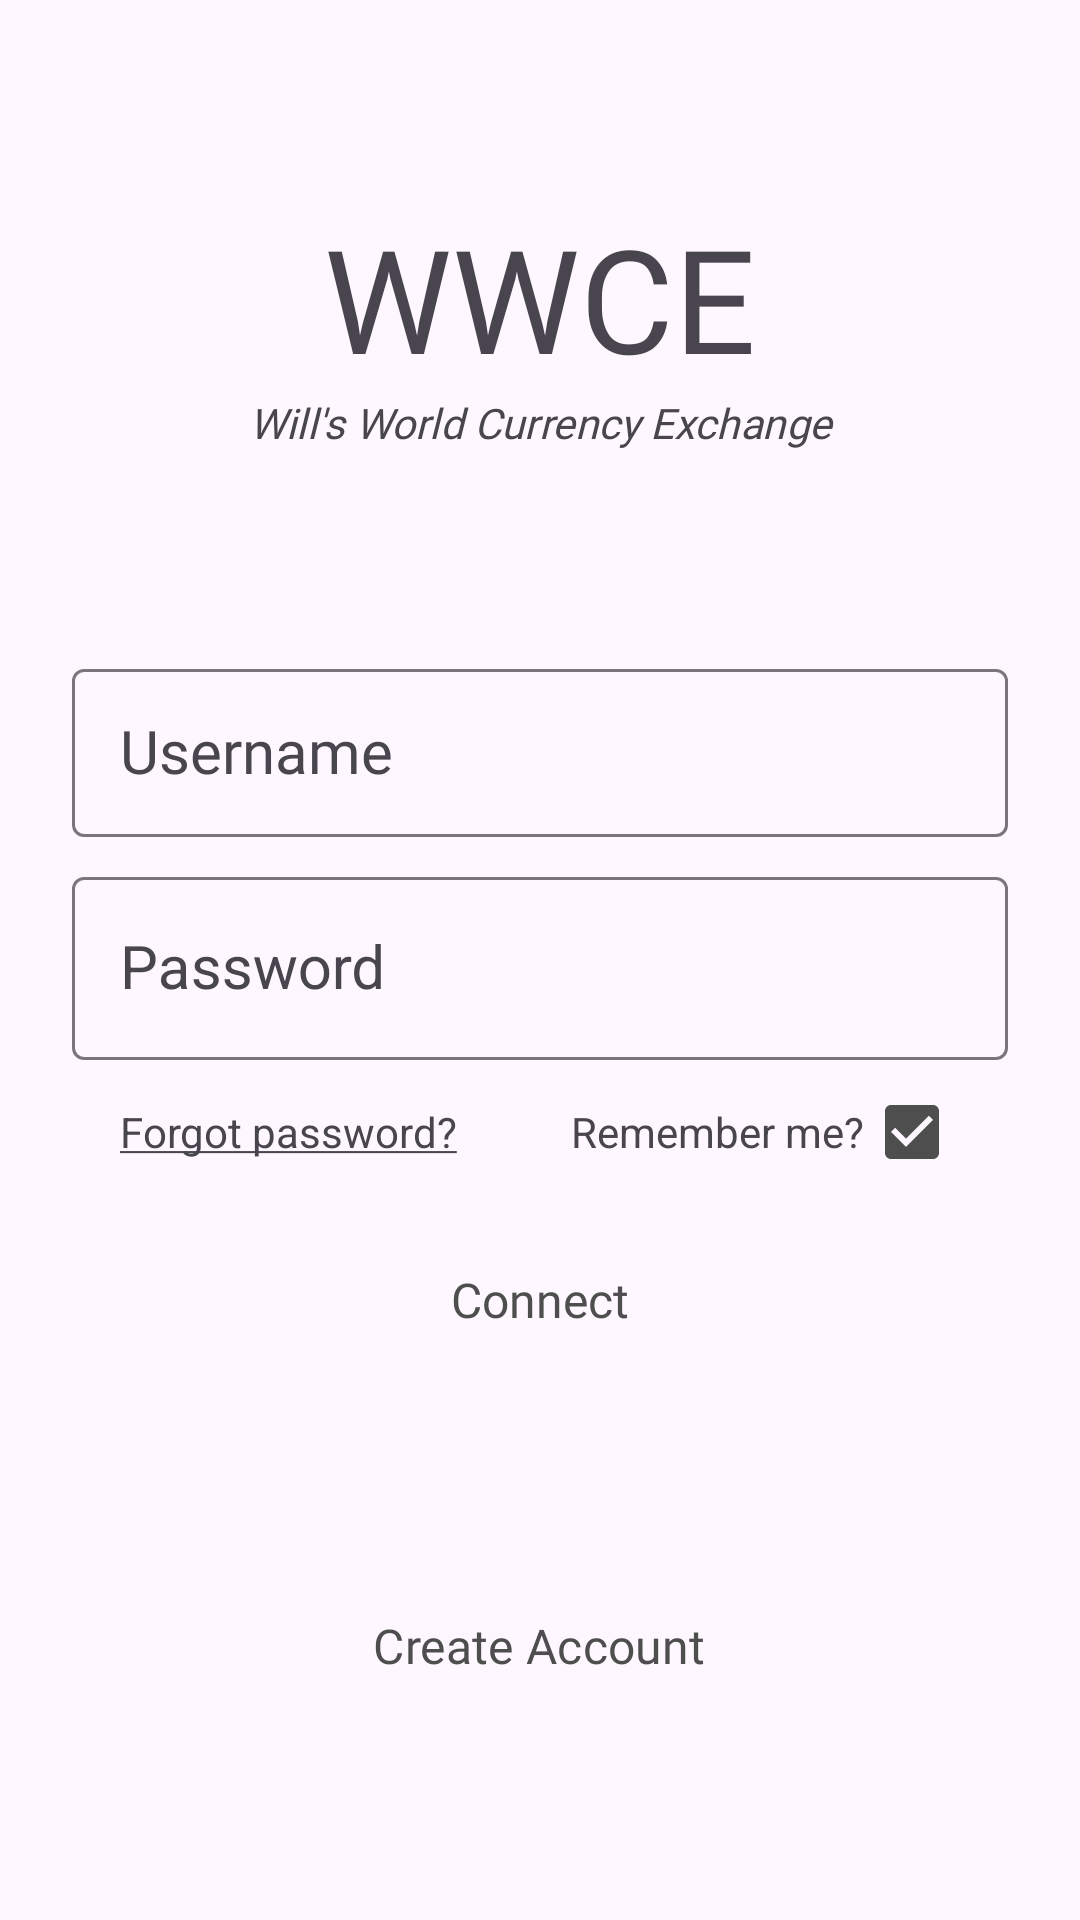

Write the Android layout XML for this screen, with the resource values it uses.
<!-- AndroidManifest.xml: application theme Base.Theme.WWCE -->
<!-- res/layout/activity_main.xml -->
<?xml version="1.0" encoding="utf-8"?>
<androidx.constraintlayout.widget.ConstraintLayout xmlns:android="http://schemas.android.com/apk/res/android"
    xmlns:app="http://schemas.android.com/apk/res-auto"
    xmlns:tools="http://schemas.android.com/tools"
    android:id="@+id/root_layout"
    android:layout_width="match_parent"
    android:layout_height="match_parent"
    android:focusable="true"
    android:focusableInTouchMode="true"
    tools:context=".MainActivity">


    <LinearLayout
        android:id="@+id/login_body"
        android:layout_width="0dp"
        android:layout_height="0dp"
        android:layout_marginStart="8dp"
        android:layout_marginEnd="8dp"
        android:orientation="vertical"
        app:layout_constraintBottom_toBottomOf="parent"
        app:layout_constraintEnd_toEndOf="parent"
        app:layout_constraintHorizontal_bias="0.0"
        app:layout_constraintStart_toStartOf="parent"
        app:layout_constraintTop_toTopOf="parent"
        app:layout_constraintVertical_bias="0.0">

        <Space
            android:layout_width="match_parent"
            android:layout_height="wrap_content"
            android:layout_weight="1" />

        <LinearLayout
            android:id="@+id/title_wrapper"
            android:layout_width="match_parent"
            android:layout_height="wrap_content"
            android:orientation="vertical">

            <TextView
                android:id="@+id/txt_title_short"
                android:layout_width="match_parent"
                android:layout_height="wrap_content"
                android:fontFamily="@font/roboto"
                android:gravity="center_horizontal"
                android:text="@string/app_name_short"
                android:textAppearance="@style/TextAppearance.AppCompat.Display1"
                android:textSize="48sp" />

            <TextView
                android:id="@+id/txt_title_long"
                android:layout_width="match_parent"
                android:layout_height="wrap_content"
                android:fontFamily="@font/roboto"
                android:gravity="center_horizontal"
                android:text="@string/app_name_full"
                android:textAppearance="@style/TextAppearance.AppCompat.Small"
                android:textStyle="italic" />

        </LinearLayout>

        <Space
            android:layout_width="wrap_content"
            android:layout_height="wrap_content"
            android:layout_weight="1" />

        <LinearLayout
            android:layout_width="match_parent"
            android:layout_height="wrap_content"
            android:orientation="vertical"
            android:paddingStart="16dp"
            android:paddingEnd="16dp">

            <com.google.android.material.textfield.TextInputLayout
                android:id="@+id/username_layout"
                style="@style/Widget.Material3.TextInputLayout.OutlinedBox"
                android:layout_width="match_parent"
                android:layout_height="match_parent">

                <com.google.android.material.textfield.TextInputEditText
                    android:id="@+id/input_username"
                    android:layout_width="match_parent"
                    android:layout_height="56dp"
                    android:layout_weight="1"
                    android:fontFamily="@font/roboto"
                    android:hint="@string/username"
                    android:lines="1"
                    android:textAppearance="@style/TextAppearance.AppCompat.Body1"
                    android:textColor="@color/my_primary"
                    android:textColorHighlight="@color/black"
                    android:textColorHint="@color/my_secondary"
                    android:textColorLink="@color/black"
                    android:textSize="20sp" />
            </com.google.android.material.textfield.TextInputLayout>

            <Space
                android:layout_width="wrap_content"
                android:layout_height="8dp" />

            <com.google.android.material.textfield.TextInputLayout
                android:id="@+id/password_layout"
                android:layout_width="match_parent"
                android:layout_height="match_parent">

                <com.google.android.material.textfield.TextInputEditText
                    android:id="@+id/input_password"
                    android:layout_width="match_parent"
                    android:layout_height="wrap_content"
                    android:layout_weight="1"
                    android:hint="@string/password"
                    android:inputType="text|textPassword"
                    android:textAppearance="@style/TextAppearance.AppCompat.Body1"
                    android:textColor="@color/black"
                    android:textColorHighlight="@color/black"
                    android:textColorHint="@color/black"
                    android:textSize="20sp" />

                <LinearLayout
                    android:layout_width="match_parent"
                    android:layout_height="match_parent"
                    android:layout_weight="1"
                    android:orientation="horizontal">

                    <TextView
                        android:id="@+id/txt_forgot_password"
                        android:layout_width="wrap_content"
                        android:layout_height="match_parent"
                        android:gravity="center_vertical"
                        android:paddingStart="16dp"
                        android:paddingEnd="16dp"
                        android:text="@string/password_forgot"
                        android:textAppearance="@style/TextAppearance.AppCompat.Small" />

                    <TextView
                        android:id="@+id/txt_remember_me"
                        android:layout_width="0dp"
                        android:layout_height="wrap_content"
                        android:layout_weight="1"
                        android:gravity="end"
                        android:text="@string/remember_me"
                        android:textAppearance="@style/TextAppearance.AppCompat.Small" />

                    <CheckBox
                        android:id="@+id/checkBox_remember"
                        android:layout_width="wrap_content"
                        android:layout_height="wrap_content"
                        android:checked="true"
                        android:gravity="center_vertical" />

                </LinearLayout>

            </com.google.android.material.textfield.TextInputLayout>

            <Space
                android:layout_width="match_parent"
                android:layout_height="8dp" />

            <Button
                android:id="@+id/btn_connect"
                style="@style/Widget.Material3.Button.OutlinedButton"
                android:layout_width="wrap_content"
                android:layout_height="wrap_content"
                android:layout_gravity="center"
                android:fontFamily="@font/roboto"
                android:text="@string/connect"
                android:textAppearance="@style/TextAppearance.AppCompat.Body1"
                android:textColor="@color/my_primary"
                android:textSize="16sp"
                app:strokeColor="@color/my_primary" />

        </LinearLayout>

        <Space
            android:layout_width="wrap_content"
            android:layout_height="wrap_content"
            android:layout_weight="1" />

        <Button
            android:id="@+id/btn_create_account"
            style="@style/Widget.Material3.Button.OutlinedButton"
            android:layout_width="wrap_content"
            android:layout_height="wrap_content"
            android:layout_gravity="center"
            android:fontFamily="@font/roboto"
            android:gravity="center_horizontal|center_vertical"
            android:text="@string/create_account"
            android:textColor="@color/my_primary"
            android:textSize="16sp"
            app:strokeColor="@color/my_primary" />

        <Space
            android:layout_width="match_parent"
            android:layout_height="wrap_content"
            android:layout_weight="1" />
    </LinearLayout>

</androidx.constraintlayout.widget.ConstraintLayout>
<!-- resources referenced by this layout -->
<resources>
  <color name="black">#FF000000</color>
  <color name="my_primary">#4E4E4E</color>
  <color name="my_secondary">#90959E</color>
  <string name="app_name_full">Will\'s World Currency Exchange</string>
  <string name="app_name_short" translatable="false">WWCE</string>
  <string name="connect">Connect</string>
  <string name="create_account">Create Account</string>
  <string name="password">Password</string>
  <string name="password_forgot"><u>Forgot password?</u></string>
  <string name="remember_me">Remember me?</string>
  <string name="username">Username</string>
  <style name="Base.Theme.WWCE" parent="@style/Theme.Material3.Light">
          
          <item name="colorPrimary">@color/my_primary</item>
          <item name="colorSecondary">@color/my_secondary</item>
          <item name="colorTertiary">@color/my_tertiary</item>
      </style>
  <color name="my_tertiary">#1E1E1E</color>
</resources>
